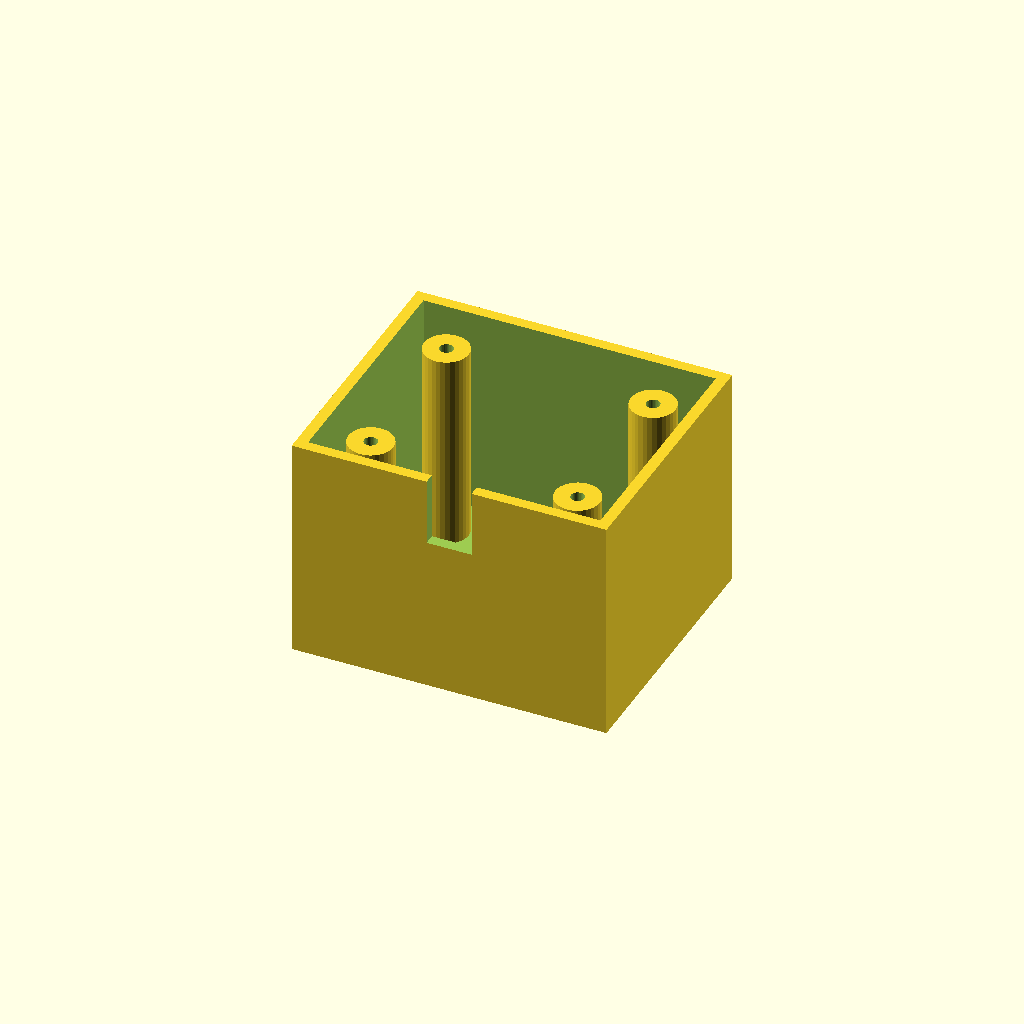
Cell 1 — every parameter at its default value.
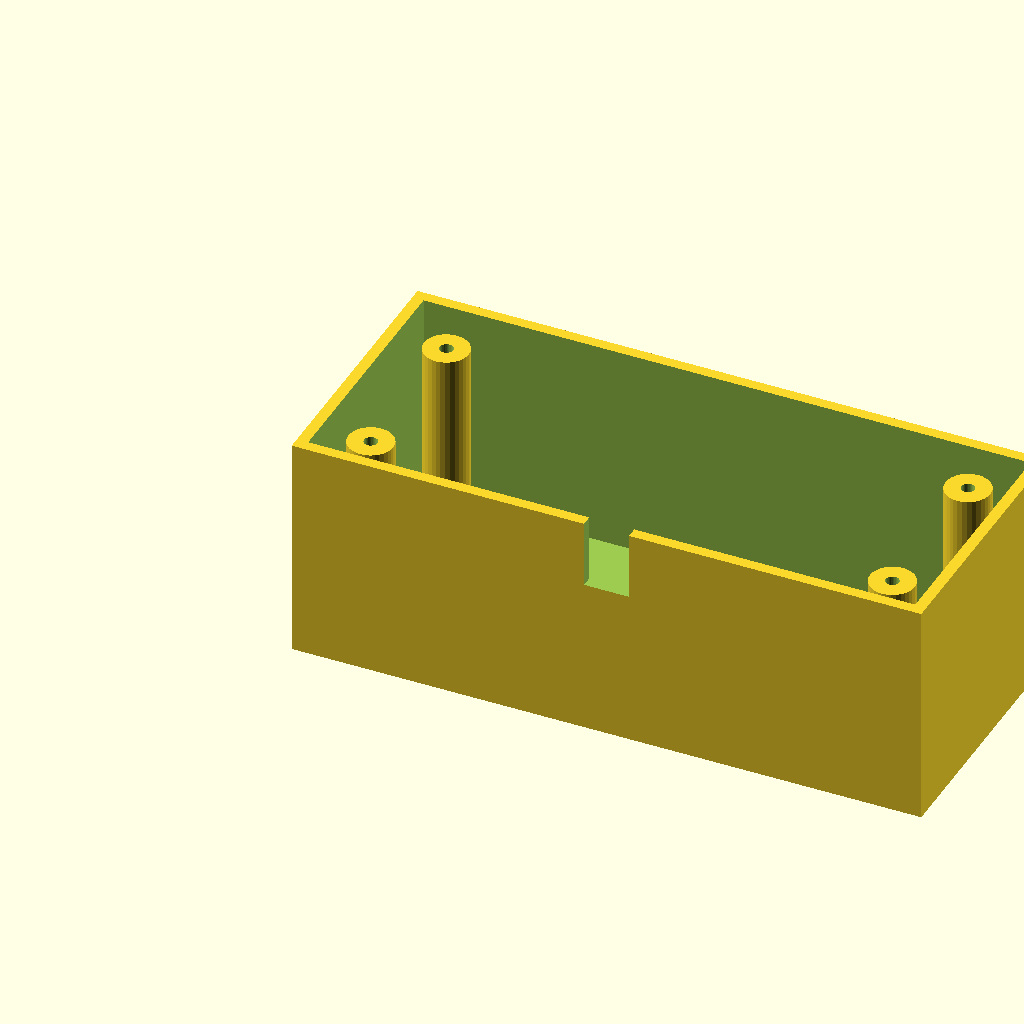
Cell 2 — box_l set to 140, the other parameters unchanged.
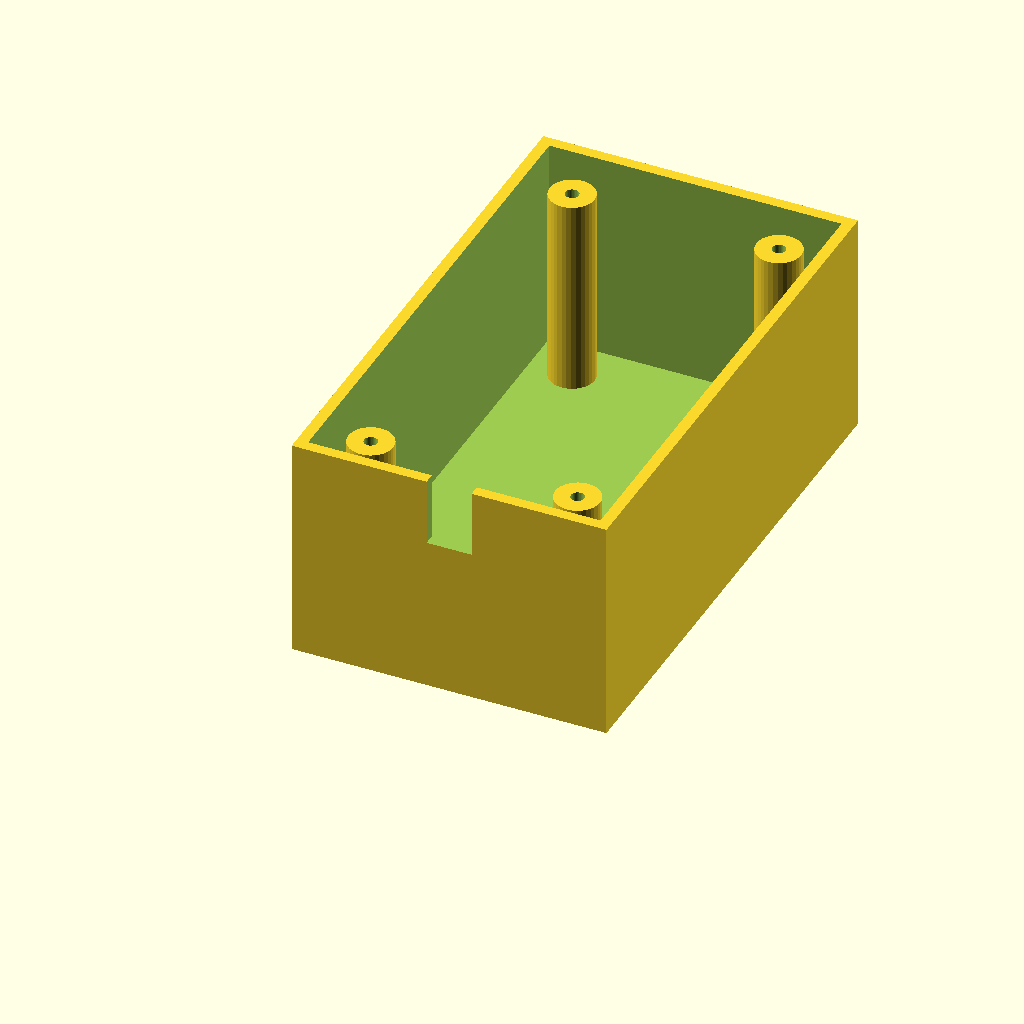
Cell 3 — box_w set to 120, the other parameters unchanged.
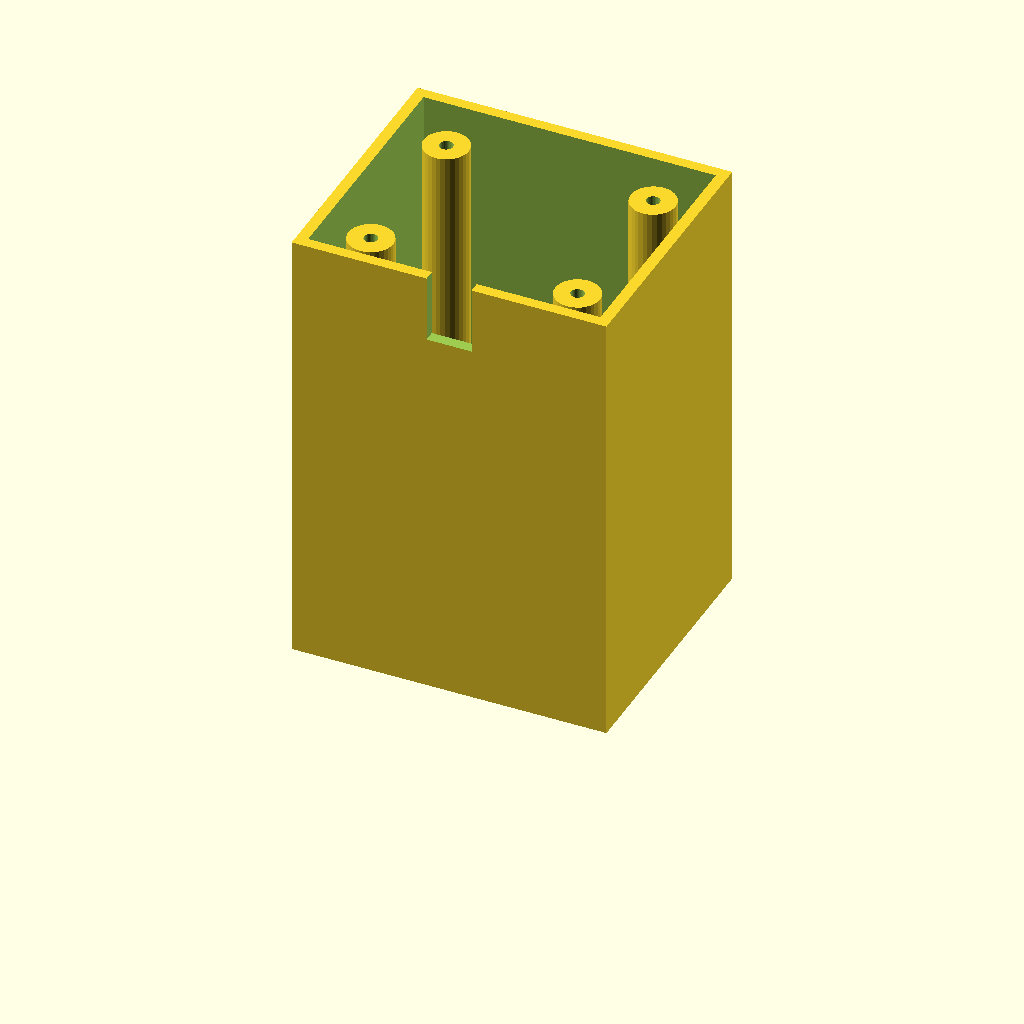
Cell 4 — box_h set to 100, the other parameters unchanged.
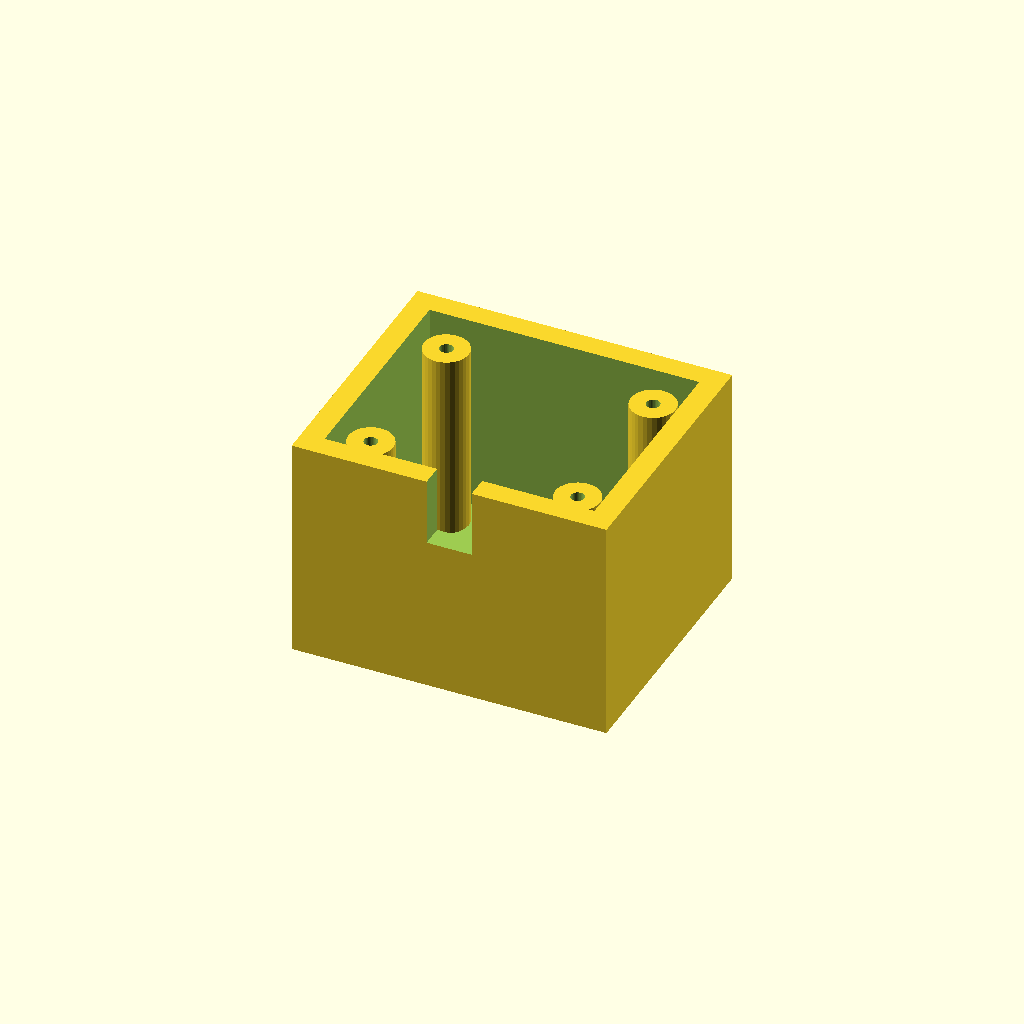
Cell 5: wall_t = 5 (everything else at default).
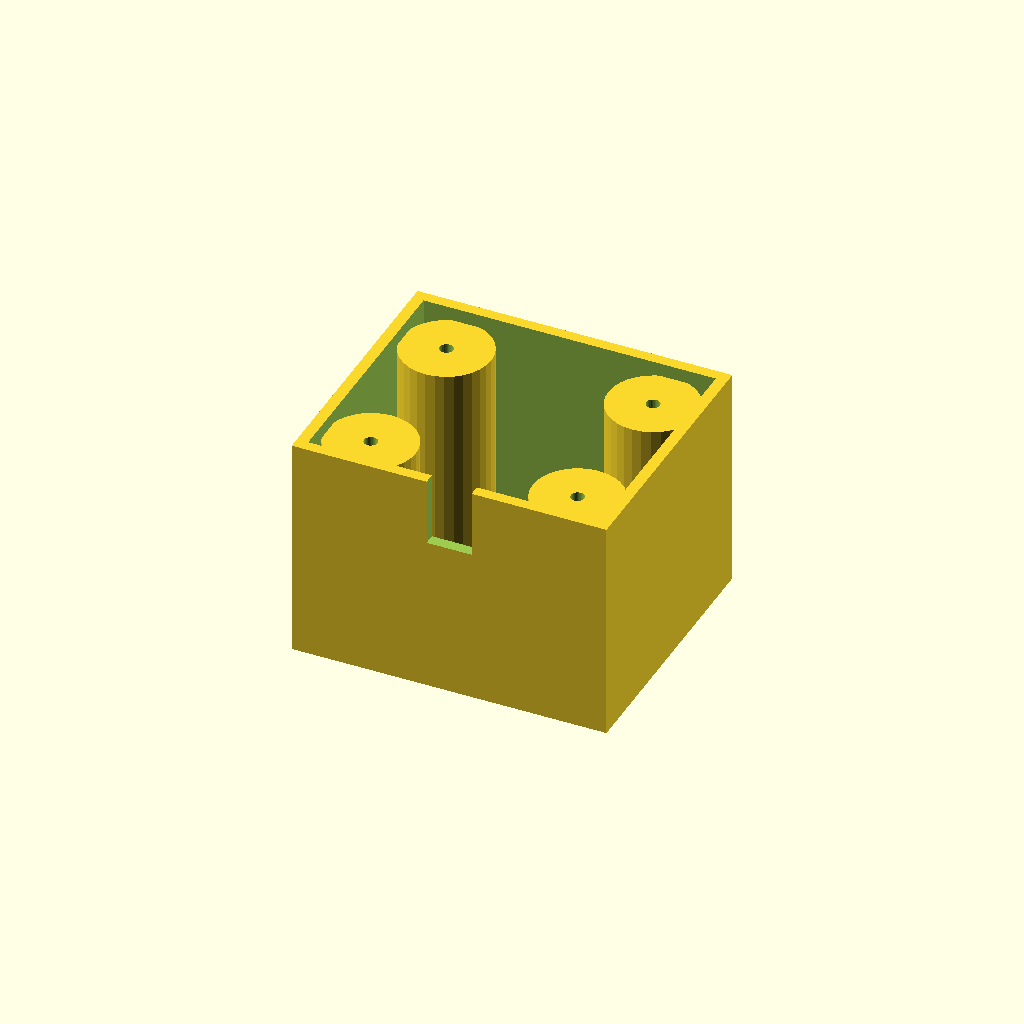
Cell 6: the same model with boss_r = 10.
One fixed orthographic camera (rotation 55°, 0°, 25°; colour scheme Cornfield) for every cell.
Source of the model, optional_data/data/solid3/enclosurebox/part_0066.scad:
$fn = 32;

// ----------------------------------------------------------------------
// Enclosure box: both enclosure
// ----------------------------------------------------------------------

// --- parameters (mm) ---
box_l = 70;               // outer length, X
box_w = 60;               // outer width, Y
box_h = 50;               // outer height
wall_t = 2.5;             // wall thickness
boss_r = 5;               // corner boss radius
hole_r = 1.5;             // boss screw hole radius
boss_in = 12;             // boss inset from the corners
notch_w = 10;             // cable notch width
notch_h = 15;             // cable notch height
fit_tol = 0.02;           // tolerance for press fits, mm
free_tol = 0.2;           // tolerance for clearance fits, mm

inner_h = box_h - wall_t;  // cavity depth
boss_h = inner_h - 2;  // corner boss height

difference() {
  union() {
    difference() {
      cube([box_l, box_w, box_h]);
      translate([wall_t, wall_t, wall_t])
        cube([box_l - 2 * wall_t, box_w - 2 * wall_t, box_h]);
    }
    for (sx = [0, 1], sy = [0, 1])
      translate([sx ? box_l - boss_in : boss_in,
                 sy ? box_w - boss_in : boss_in, wall_t - 1])
        difference() {
          cylinder(r = boss_r, h = boss_h);
          translate([0, 0, boss_h - 4])
            cylinder(r = hole_r, h = 5);
        }
  }
  translate([box_l / 2 - notch_w / 2, -1, box_h - notch_h])
    cube([notch_w, wall_t + 2, notch_h + 1]);
}
Customizer parameters (derived from the source; name, type, default, range or options):
box_l: number, default 70
box_w: number, default 60
box_h: number, default 50
wall_t: number, default 2.5
boss_r: number, default 5
hole_r: number, default 1.5
boss_in: number, default 12
notch_w: number, default 10
notch_h: number, default 15
fit_tol: number, default 0.02
free_tol: number, default 0.2
